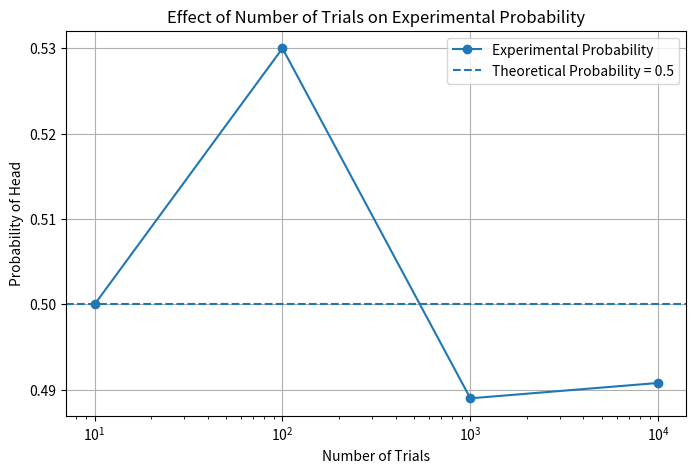

Source code (Python):
# 1.Problem1: A fair coin is tossed 100 times.Calculate:
# Number of heads 
# Number of tails 
# Experimental probability of Head 
# Experimental probability of Tail


import numpy as np
import matplotlib.pyplot as plt

import numpy as np

# Toss a fair coin 100 times
n = 100

coin = np.random.choice(["Head", "Tail"], size=n)

# Count heads and tails
heads = np.sum(coin == "Head")
tails = np.sum(coin == "Tail")

# Calculate experimental probabilities
p_head = heads / n
p_tail = tails / n

print("Total Tosses:", n)
print("Number of Heads:", heads)
print("Number of Tails:", tails)
print("Experimental Probability of Head:", p_head)
print("Experimental Probability of Tail:", p_tail)



import numpy as np
import matplotlib.pyplot as plt

# Different numbers of trials
trials = [10, 100, 1000, 10000]

head_probabilities = []

for n in trials:

    # Toss coin n times
    coin = np.random.choice(["Head", "Tail"], size=n)

    # Count heads
    heads = np.sum(coin == "Head")

    # Calculate experimental probability
    p_head = heads / n

    head_probabilities.append(p_head)

    print("Number of Trials:", n)
    print("Heads:", heads)
    print("Experimental Probability of Head:", p_head)
    print()

# Plot the results
plt.figure(figsize=(8, 5))

plt.plot(trials, head_probabilities, marker='o',
         label="Experimental Probability")

plt.axhline(y=0.5, linestyle='--',
            label="Theoretical Probability = 0.5")

plt.xscale("log")
plt.xlabel("Number of Trials")
plt.ylabel("Probability of Head")
plt.title("Effect of Number of Trials on Experimental Probability")
plt.legend()
plt.grid()
plt.show()
